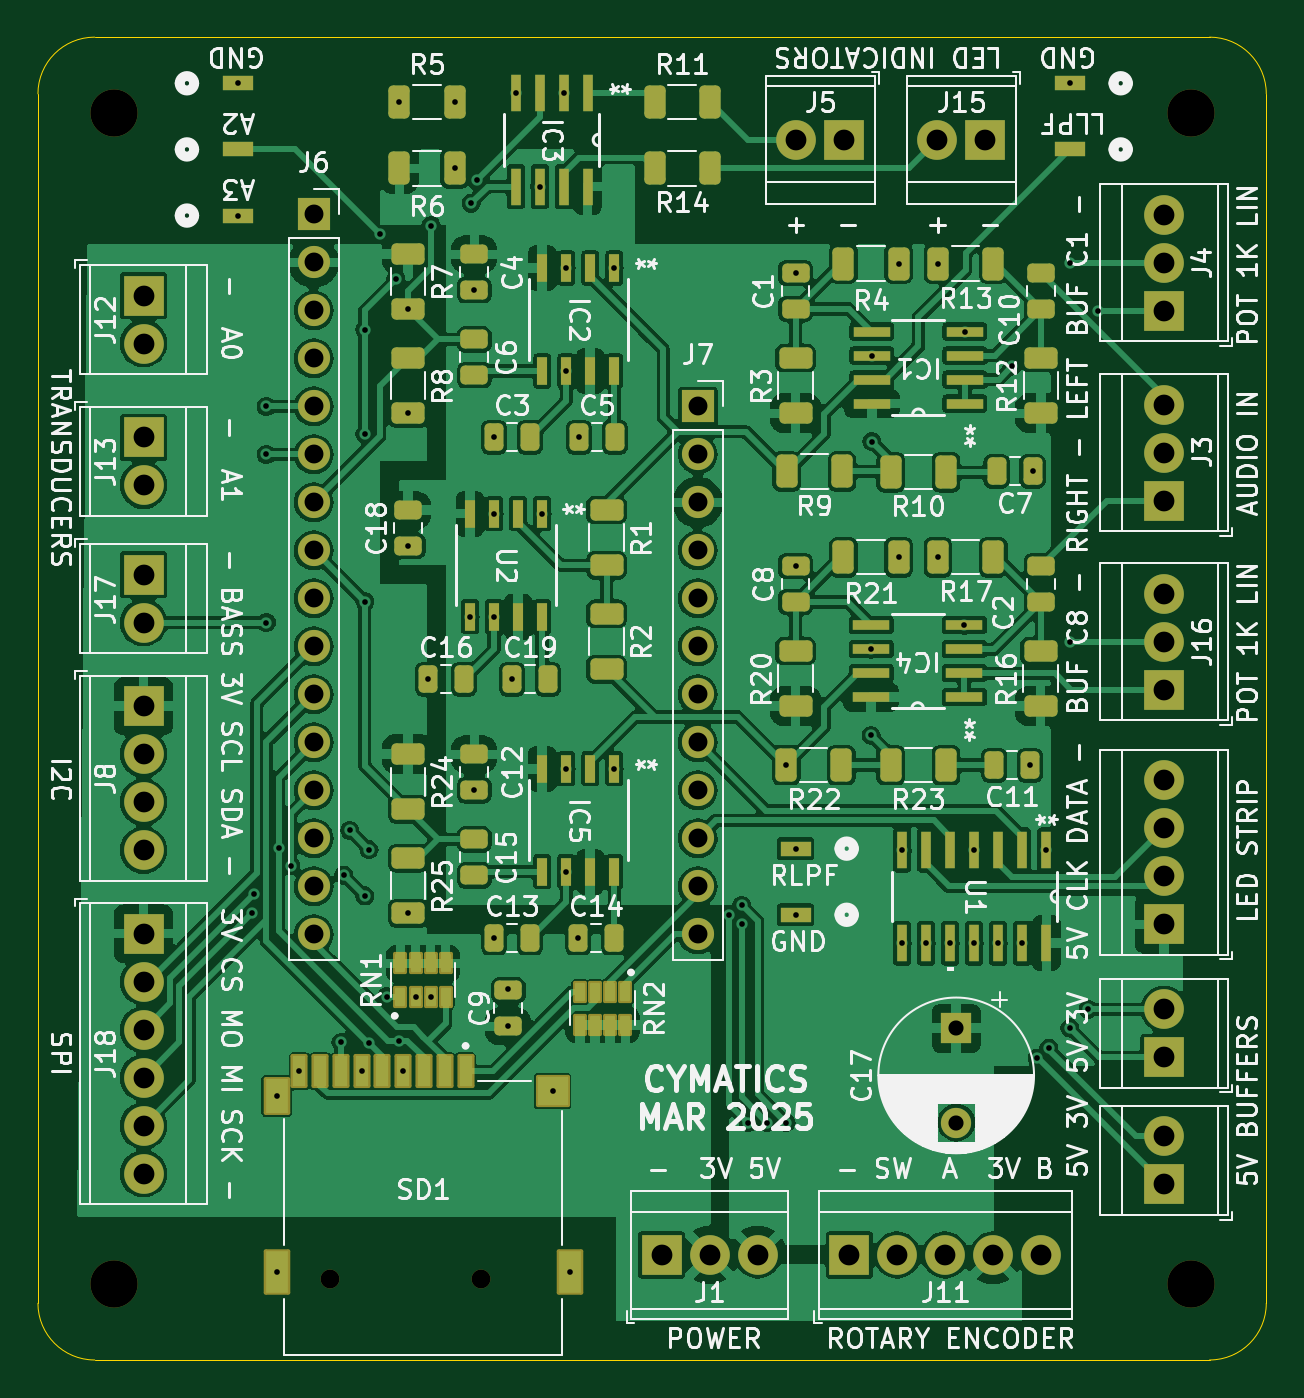
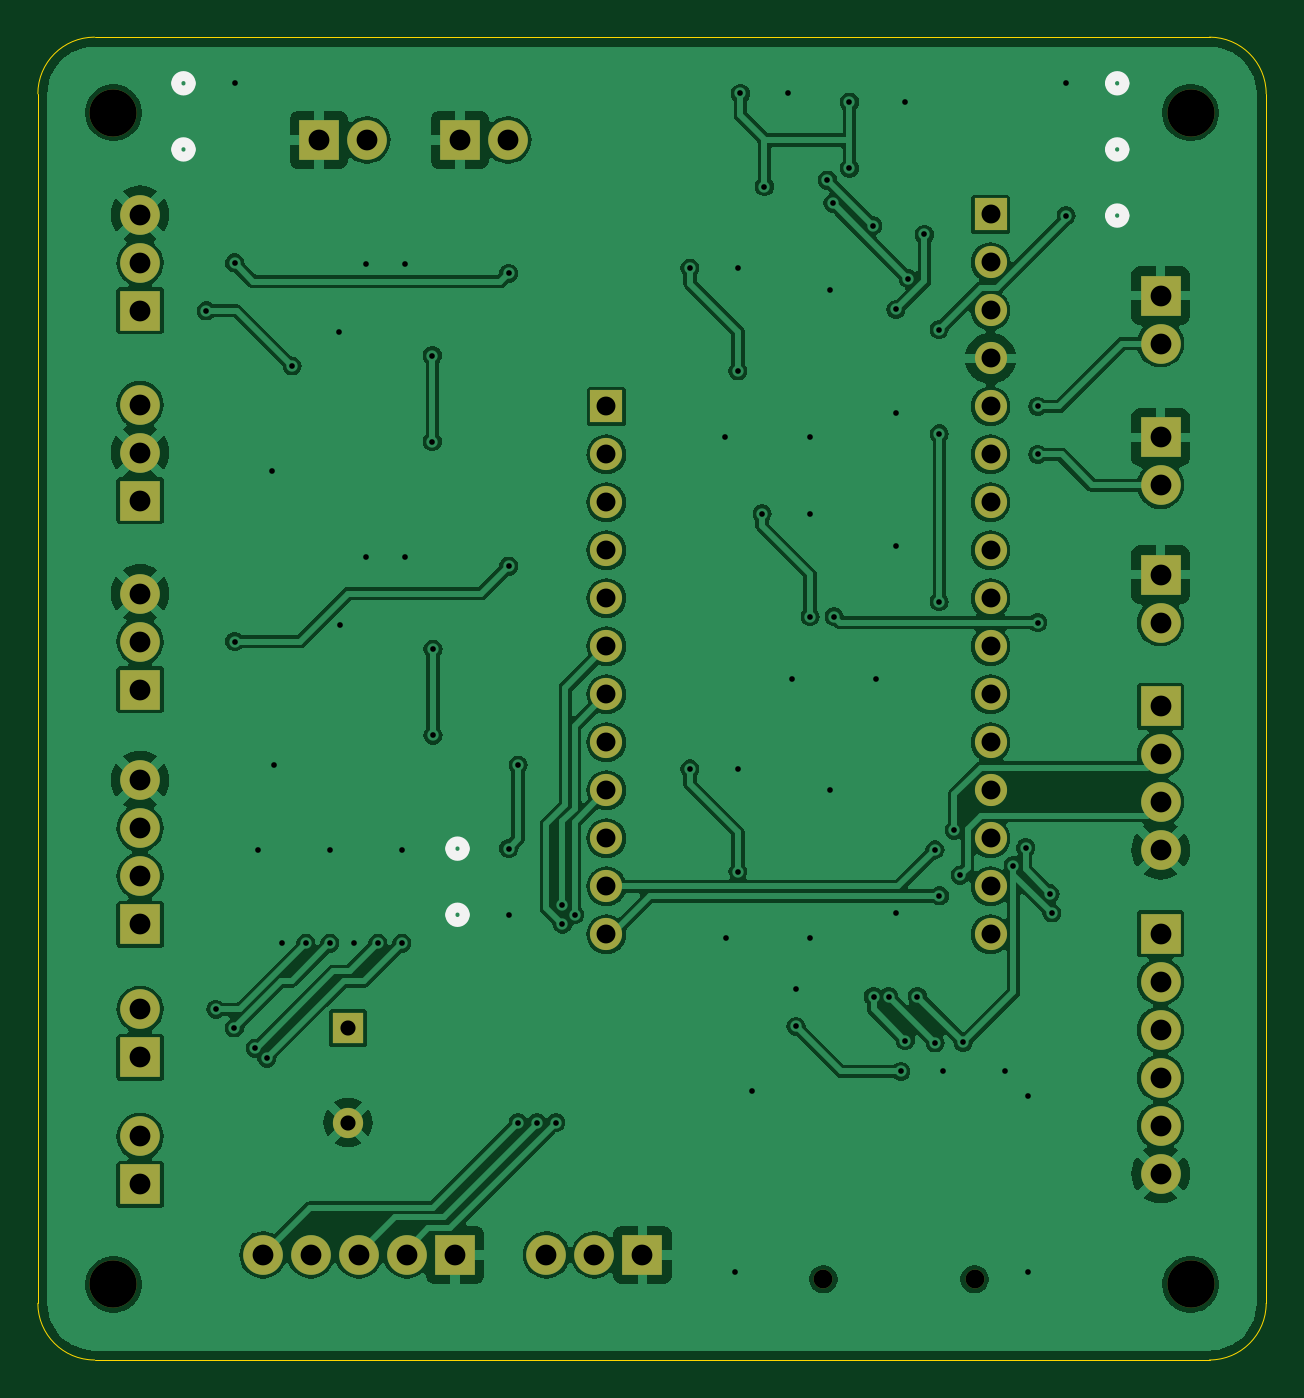
Circuit board: 11 layer files. Board 65.0 x 70.0 mm.
- bottom_copper: Cymatics-B_Cu.gbl (177482 bytes)
- bottom_mask: Cymatics-B_Mask.gbs (2919 bytes)
- paste: Cymatics-B_Paste.gbp (487 bytes)
- bottom_silk: Cymatics-B_Silkscreen.gbo (3984 bytes)
- outline: Cymatics-Edge_Cuts.gm1 (1030 bytes)
- top_copper: Cymatics-F_Cu.gtl (273969 bytes)
- top_mask: Cymatics-F_Mask.gts (9813 bytes)
- paste: Cymatics-F_Paste.gtp (7058 bytes)
- top_silk: Cymatics-F_Silkscreen.gto (207018 bytes)
- drill: Cymatics-NPTH.drl (499 bytes)
- drill: Cymatics-PTH.drl (3325 bytes)

=== bottom_copper: Cymatics-B_Cu.gbl (177482 bytes, source omitted) ===
=== bottom_mask: Cymatics-B_Mask.gbs ===
G04 #@! TF.GenerationSoftware,KiCad,Pcbnew,8.0.6*
G04 #@! TF.CreationDate,2025-02-26T16:40:18-08:00*
G04 #@! TF.ProjectId,Cymatics,43796d61-7469-4637-932e-6b696361645f,rev?*
G04 #@! TF.SameCoordinates,Original*
G04 #@! TF.FileFunction,Soldermask,Bot*
G04 #@! TF.FilePolarity,Negative*
%FSLAX46Y46*%
G04 Gerber Fmt 4.6, Leading zero omitted, Abs format (unit mm)*
G04 Created by KiCad (PCBNEW 8.0.6) date 2025-02-26 16:40:18*
%MOMM*%
%LPD*%
G01*
G04 APERTURE LIST*
%ADD10R,2.100000X2.100000*%
%ADD11C,2.100000*%
%ADD12C,1.000000*%
%ADD13C,2.500000*%
%ADD14R,1.700000X1.700000*%
%ADD15O,1.700000X1.700000*%
%ADD16R,1.600000X1.600000*%
%ADD17C,1.600000*%
G04 APERTURE END LIST*
D10*
X140250000Y-58550000D03*
D11*
X137710000Y-58550000D03*
D10*
X95710000Y-81550000D03*
D11*
X95710000Y-84090000D03*
D12*
X105550000Y-118837500D03*
X113550000Y-118837500D03*
D10*
X95710000Y-100550000D03*
D11*
X95710000Y-103090000D03*
X95710000Y-105630000D03*
X95710000Y-108170000D03*
X95710000Y-110710000D03*
X95710000Y-113250000D03*
D13*
X151120850Y-119108694D03*
D14*
X125036000Y-72650000D03*
D15*
X125036000Y-75190000D03*
X125036000Y-77730000D03*
X125036000Y-80270000D03*
X125036000Y-82810000D03*
X125036000Y-85350000D03*
X125036000Y-87890000D03*
X125036000Y-90430000D03*
X125036000Y-92970000D03*
X125036000Y-95510000D03*
X125036000Y-98050000D03*
X125036000Y-100590000D03*
D10*
X95710000Y-88510000D03*
D11*
X95710000Y-91050000D03*
X95710000Y-93590000D03*
X95710000Y-96130000D03*
D13*
X94120850Y-57108694D03*
D10*
X149710000Y-107090000D03*
D11*
X149710000Y-104550000D03*
D16*
X138710000Y-105550000D03*
D17*
X138710000Y-110550000D03*
D10*
X149710000Y-113820000D03*
D11*
X149710000Y-111280000D03*
D10*
X95710000Y-74280000D03*
D11*
X95710000Y-76820000D03*
D10*
X133050000Y-117550000D03*
D11*
X135590000Y-117550000D03*
X138130000Y-117550000D03*
X140670000Y-117550000D03*
X143210000Y-117550000D03*
D13*
X151120850Y-57108694D03*
D14*
X104710000Y-62490000D03*
D15*
X104710000Y-65030000D03*
X104710000Y-67570000D03*
X104710000Y-70110000D03*
X104710000Y-72650000D03*
X104710000Y-75190000D03*
X104710000Y-77730000D03*
X104710000Y-80270000D03*
X104710000Y-82810000D03*
X104710000Y-85350000D03*
X104710000Y-87890000D03*
X104710000Y-90430000D03*
X104710000Y-92970000D03*
X104710000Y-95510000D03*
X104710000Y-98050000D03*
X104710000Y-100590000D03*
D10*
X149710000Y-87630000D03*
D11*
X149710000Y-85090000D03*
X149710000Y-82550000D03*
D10*
X132790000Y-58550000D03*
D11*
X130250000Y-58550000D03*
D10*
X149710000Y-67590000D03*
D11*
X149710000Y-65050000D03*
X149710000Y-62510000D03*
D13*
X94120850Y-119108694D03*
D10*
X123130000Y-117550000D03*
D11*
X125670000Y-117550000D03*
X128210000Y-117550000D03*
D10*
X149710000Y-100050000D03*
D11*
X149710000Y-97510000D03*
X149710000Y-94970000D03*
X149710000Y-92430000D03*
D10*
X95710000Y-66780000D03*
D11*
X95710000Y-69320000D03*
D10*
X149710000Y-77630000D03*
D11*
X149710000Y-75090000D03*
X149710000Y-72550000D03*
M02*

=== paste: Cymatics-B_Paste.gbp ===
G04 #@! TF.GenerationSoftware,KiCad,Pcbnew,8.0.6*
G04 #@! TF.CreationDate,2025-02-26T16:40:18-08:00*
G04 #@! TF.ProjectId,Cymatics,43796d61-7469-4637-932e-6b696361645f,rev?*
G04 #@! TF.SameCoordinates,Original*
G04 #@! TF.FileFunction,Paste,Bot*
G04 #@! TF.FilePolarity,Positive*
%FSLAX46Y46*%
G04 Gerber Fmt 4.6, Leading zero omitted, Abs format (unit mm)*
G04 Created by KiCad (PCBNEW 8.0.6) date 2025-02-26 16:40:18*
%MOMM*%
%LPD*%
G01*
G04 APERTURE LIST*
G04 APERTURE END LIST*
M02*

=== bottom_silk: Cymatics-B_Silkscreen.gbo ===
G04 #@! TF.GenerationSoftware,KiCad,Pcbnew,8.0.6*
G04 #@! TF.CreationDate,2025-02-26T16:40:18-08:00*
G04 #@! TF.ProjectId,Cymatics,43796d61-7469-4637-932e-6b696361645f,rev?*
G04 #@! TF.SameCoordinates,Original*
G04 #@! TF.FileFunction,Legend,Bot*
G04 #@! TF.FilePolarity,Positive*
%FSLAX46Y46*%
G04 Gerber Fmt 4.6, Leading zero omitted, Abs format (unit mm)*
G04 Created by KiCad (PCBNEW 8.0.6) date 2025-02-26 16:40:18*
%MOMM*%
%LPD*%
G01*
G04 APERTURE LIST*
%ADD10C,0.508000*%
%ADD11R,2.100000X2.100000*%
%ADD12C,2.100000*%
%ADD13C,1.000000*%
%ADD14C,2.500000*%
%ADD15R,1.700000X1.700000*%
%ADD16O,1.700000X1.700000*%
%ADD17R,1.600000X1.600000*%
%ADD18C,1.600000*%
G04 APERTURE END LIST*
D10*
X147796100Y-59050000D02*
G75*
G02*
X147034100Y-59050000I-381000J0D01*
G01*
X147034100Y-59050000D02*
G75*
G02*
X147796100Y-59050000I381000J0D01*
G01*
X98385900Y-62550000D02*
G75*
G02*
X97623900Y-62550000I-381000J0D01*
G01*
X97623900Y-62550000D02*
G75*
G02*
X98385900Y-62550000I381000J0D01*
G01*
X98385900Y-59050000D02*
G75*
G02*
X97623900Y-59050000I-381000J0D01*
G01*
X97623900Y-59050000D02*
G75*
G02*
X98385900Y-59050000I381000J0D01*
G01*
X147796100Y-55550000D02*
G75*
G02*
X147034100Y-55550000I-381000J0D01*
G01*
X147034100Y-55550000D02*
G75*
G02*
X147796100Y-55550000I381000J0D01*
G01*
X133296100Y-96050000D02*
G75*
G02*
X132534100Y-96050000I-381000J0D01*
G01*
X132534100Y-96050000D02*
G75*
G02*
X133296100Y-96050000I381000J0D01*
G01*
X98385900Y-55550000D02*
G75*
G02*
X97623900Y-55550000I-381000J0D01*
G01*
X97623900Y-55550000D02*
G75*
G02*
X98385900Y-55550000I381000J0D01*
G01*
X133296100Y-99550000D02*
G75*
G02*
X132534100Y-99550000I-381000J0D01*
G01*
X132534100Y-99550000D02*
G75*
G02*
X133296100Y-99550000I381000J0D01*
G01*
%LPC*%
D11*
X140250000Y-58550000D03*
D12*
X137710000Y-58550000D03*
D11*
X95710000Y-81550000D03*
D12*
X95710000Y-84090000D03*
D13*
X105550000Y-118837500D03*
X113550000Y-118837500D03*
D11*
X95710000Y-100550000D03*
D12*
X95710000Y-103090000D03*
X95710000Y-105630000D03*
X95710000Y-108170000D03*
X95710000Y-110710000D03*
X95710000Y-113250000D03*
D14*
X151120850Y-119108694D03*
D15*
X125036000Y-72650000D03*
D16*
X125036000Y-75190000D03*
X125036000Y-77730000D03*
X125036000Y-80270000D03*
X125036000Y-82810000D03*
X125036000Y-85350000D03*
X125036000Y-87890000D03*
X125036000Y-90430000D03*
X125036000Y-92970000D03*
X125036000Y-95510000D03*
X125036000Y-98050000D03*
X125036000Y-100590000D03*
D11*
X95710000Y-88510000D03*
D12*
X95710000Y-91050000D03*
X95710000Y-93590000D03*
X95710000Y-96130000D03*
D14*
X94120850Y-57108694D03*
D11*
X149710000Y-107090000D03*
D12*
X149710000Y-104550000D03*
D17*
X138710000Y-105550000D03*
D18*
X138710000Y-110550000D03*
D11*
X149710000Y-113820000D03*
D12*
X149710000Y-111280000D03*
D11*
X95710000Y-74280000D03*
D12*
X95710000Y-76820000D03*
D11*
X133050000Y-117550000D03*
D12*
X135590000Y-117550000D03*
X138130000Y-117550000D03*
X140670000Y-117550000D03*
X143210000Y-117550000D03*
D14*
X151120850Y-57108694D03*
D15*
X104710000Y-62490000D03*
D16*
X104710000Y-65030000D03*
X104710000Y-67570000D03*
X104710000Y-70110000D03*
X104710000Y-72650000D03*
X104710000Y-75190000D03*
X104710000Y-77730000D03*
X104710000Y-80270000D03*
X104710000Y-82810000D03*
X104710000Y-85350000D03*
X104710000Y-87890000D03*
X104710000Y-90430000D03*
X104710000Y-92970000D03*
X104710000Y-95510000D03*
X104710000Y-98050000D03*
X104710000Y-100590000D03*
D11*
X149710000Y-87630000D03*
D12*
X149710000Y-85090000D03*
X149710000Y-82550000D03*
D11*
X132790000Y-58550000D03*
D12*
X130250000Y-58550000D03*
D11*
X149710000Y-67590000D03*
D12*
X149710000Y-65050000D03*
X149710000Y-62510000D03*
D14*
X94120850Y-119108694D03*
D11*
X123130000Y-117550000D03*
D12*
X125670000Y-117550000D03*
X128210000Y-117550000D03*
D11*
X149710000Y-100050000D03*
D12*
X149710000Y-97510000D03*
X149710000Y-94970000D03*
X149710000Y-92430000D03*
D11*
X95710000Y-66780000D03*
D12*
X95710000Y-69320000D03*
D11*
X149710000Y-77630000D03*
D12*
X149710000Y-75090000D03*
X149710000Y-72550000D03*
%LPD*%
M02*

=== outline: Cymatics-Edge_Cuts.gm1 ===
G04 #@! TF.GenerationSoftware,KiCad,Pcbnew,8.0.6*
G04 #@! TF.CreationDate,2025-02-26T16:40:18-08:00*
G04 #@! TF.ProjectId,Cymatics,43796d61-7469-4637-932e-6b696361645f,rev?*
G04 #@! TF.SameCoordinates,Original*
G04 #@! TF.FileFunction,Profile,NP*
%FSLAX46Y46*%
G04 Gerber Fmt 4.6, Leading zero omitted, Abs format (unit mm)*
G04 Created by KiCad (PCBNEW 8.0.6) date 2025-02-26 16:40:18*
%MOMM*%
%LPD*%
G01*
G04 APERTURE LIST*
G04 #@! TA.AperFunction,Profile*
%ADD10C,0.050000*%
G04 #@! TD*
G04 APERTURE END LIST*
D10*
X93120850Y-123108694D02*
G75*
G02*
X90120906Y-120108694I50J2999994D01*
G01*
X152120851Y-123108695D02*
X93120850Y-123108694D01*
X152120851Y-53108693D02*
G75*
G02*
X155120807Y-56108693I-51J-3000007D01*
G01*
X93120849Y-53108693D02*
X152120851Y-53108693D01*
X155120851Y-56108693D02*
X155120851Y-120108695D01*
X90120849Y-56108693D02*
G75*
G02*
X93120849Y-53108649I3000051J-7D01*
G01*
X90120849Y-56108693D02*
X90120850Y-120108694D01*
X155120851Y-120108695D02*
G75*
G02*
X152120851Y-123108751I-3000051J-5D01*
G01*
M02*

=== top_copper: Cymatics-F_Cu.gtl (273969 bytes, source omitted) ===
=== top_mask: Cymatics-F_Mask.gts (9813 bytes, source omitted) ===
=== paste: Cymatics-F_Paste.gtp (7058 bytes, source omitted) ===
=== top_silk: Cymatics-F_Silkscreen.gto (207018 bytes, source omitted) ===
=== drill: Cymatics-NPTH.drl ===
M48
; DRILL file {KiCad 8.0.6} date 2025-02-26T16:40:32-0800
; FORMAT={-:-/ absolute / metric / decimal}
; #@! TF.CreationDate,2025-02-26T16:40:32-08:00
; #@! TF.GenerationSoftware,Kicad,Pcbnew,8.0.6
; #@! TF.FileFunction,NonPlated,1,2,NPTH
FMAT,2
METRIC
; #@! TA.AperFunction,NonPlated,NPTH,ComponentDrill
T1C1.000
; #@! TA.AperFunction,NonPlated,NPTH,ComponentDrill
T2C2.500
%
G90
G05
T1
X105.55Y-118.837
X113.55Y-118.837
T2
X94.121Y-57.109
X94.121Y-119.109
X151.121Y-57.109
X151.121Y-119.109
M30

=== drill: Cymatics-PTH.drl ===
M48
; DRILL file {KiCad 8.0.6} date 2025-02-26T16:40:32-0800
; FORMAT={-:-/ absolute / metric / decimal}
; #@! TF.CreationDate,2025-02-26T16:40:32-08:00
; #@! TF.GenerationSoftware,Kicad,Pcbnew,8.0.6
; #@! TF.FileFunction,Plated,1,2,PTH
FMAT,2
METRIC
; #@! TA.AperFunction,Plated,PTH,ViaDrill
T1C0.300
; #@! TA.AperFunction,Plated,PTH,ComponentDrill
T2C0.800
; #@! TA.AperFunction,Plated,PTH,ComponentDrill
T3C1.000
; #@! TA.AperFunction,Plated,PTH,ComponentDrill
T4C1.100
%
G90
G05
T1
X100.71Y-55.55
X100.71Y-62.55
X101.472Y-99.447
X101.55Y-98.445
X102.21Y-72.65
X102.21Y-75.19
X102.21Y-84.09
X102.75Y-109.137
X102.75Y-118.438
X102.85Y-96.0
X103.5Y-96.95
X103.95Y-107.837
X106.15Y-106.3
X106.31Y-97.45
X106.62Y-95.08
X107.25Y-107.837
X107.41Y-98.55
X107.42Y-68.583
X107.42Y-74.101
X107.42Y-82.98
X107.648Y-106.327
X107.65Y-96.11
X108.21Y-63.55
X108.575Y-103.875
X109.054Y-65.894
X109.211Y-106.211
X109.247Y-56.55
X109.45Y-107.837
X109.71Y-67.513
X109.71Y-73.013
X109.71Y-80.042
X109.71Y-99.475
X110.1Y-103.875
X110.76Y-87.092
X110.9Y-103.875
X110.935Y-63.08
X112.172Y-56.55
X112.172Y-60.05
X112.987Y-83.774
X113.047Y-61.887
X113.21Y-66.5
X113.21Y-92.962
X113.338Y-60.678
X114.257Y-78.326
X114.257Y-83.774
X114.26Y-74.274
X114.26Y-100.774
X115.0Y-103.5
X115.0Y-105.45
X115.21Y-87.092
X115.4Y-56.086
X116.67Y-61.014
X116.797Y-78.326
X117.35Y-108.887
X117.94Y-56.086
X118.075Y-65.326
X118.075Y-70.774
X118.075Y-91.826
X118.075Y-97.274
X118.25Y-118.438
X118.71Y-100.774
X118.76Y-74.274
X120.615Y-65.326
X120.615Y-91.826
X126.71Y-99.55
X127.36Y-99.05
X127.36Y-100.05
X127.71Y-110.55
X128.71Y-110.55
X129.71Y-91.63
X129.71Y-110.55
X130.21Y-65.6
X130.21Y-81.1
X130.21Y-96.05
X130.21Y-99.55
X134.209Y-85.495
X134.21Y-90.05
X134.246Y-69.955
X134.246Y-74.514
X135.672Y-65.09
X135.672Y-80.63
X135.86Y-96.122
X135.86Y-101.05
X137.13Y-101.05
X137.748Y-65.09
X137.748Y-80.63
X138.4Y-101.05
X139.136Y-84.225
X139.174Y-68.685
X139.67Y-96.122
X139.67Y-101.05
X140.94Y-101.05
X141.67Y-70.51
X142.21Y-101.05
X142.623Y-91.63
X142.755Y-76.084
X143.01Y-107.134
X143.48Y-96.122
X143.612Y-106.608
X144.71Y-55.55
X144.71Y-65.05
X144.71Y-85.09
X144.721Y-105.539
X145.71Y-104.55
X146.21Y-67.59
T2
X138.71Y-105.55
X138.71Y-110.55
T3
X104.71Y-62.49
X104.71Y-65.03
X104.71Y-67.57
X104.71Y-70.11
X104.71Y-72.65
X104.71Y-75.19
X104.71Y-77.73
X104.71Y-80.27
X104.71Y-82.81
X104.71Y-85.35
X104.71Y-87.89
X104.71Y-90.43
X104.71Y-92.97
X104.71Y-95.51
X104.71Y-98.05
X104.71Y-100.59
X125.036Y-72.65
X125.036Y-75.19
X125.036Y-77.73
X125.036Y-80.27
X125.036Y-82.81
X125.036Y-85.35
X125.036Y-87.89
X125.036Y-90.43
X125.036Y-92.97
X125.036Y-95.51
X125.036Y-98.05
X125.036Y-100.59
T4
X95.71Y-66.78
X95.71Y-69.32
X95.71Y-74.28
X95.71Y-76.82
X95.71Y-81.55
X95.71Y-84.09
X95.71Y-88.51
X95.71Y-91.05
X95.71Y-93.59
X95.71Y-96.13
X95.71Y-100.55
X95.71Y-103.09
X95.71Y-105.63
X95.71Y-108.17
X95.71Y-110.71
X95.71Y-113.25
X123.13Y-117.55
X125.67Y-117.55
X128.21Y-117.55
X130.25Y-58.55
X132.79Y-58.55
X133.05Y-117.55
X135.59Y-117.55
X137.71Y-58.55
X138.13Y-117.55
X140.25Y-58.55
X140.67Y-117.55
X143.21Y-117.55
X149.71Y-62.51
X149.71Y-65.05
X149.71Y-67.59
X149.71Y-72.55
X149.71Y-75.09
X149.71Y-77.63
X149.71Y-82.55
X149.71Y-85.09
X149.71Y-87.63
X149.71Y-92.43
X149.71Y-94.97
X149.71Y-97.51
X149.71Y-100.05
X149.71Y-104.55
X149.71Y-107.09
X149.71Y-111.28
X149.71Y-113.82
M30
